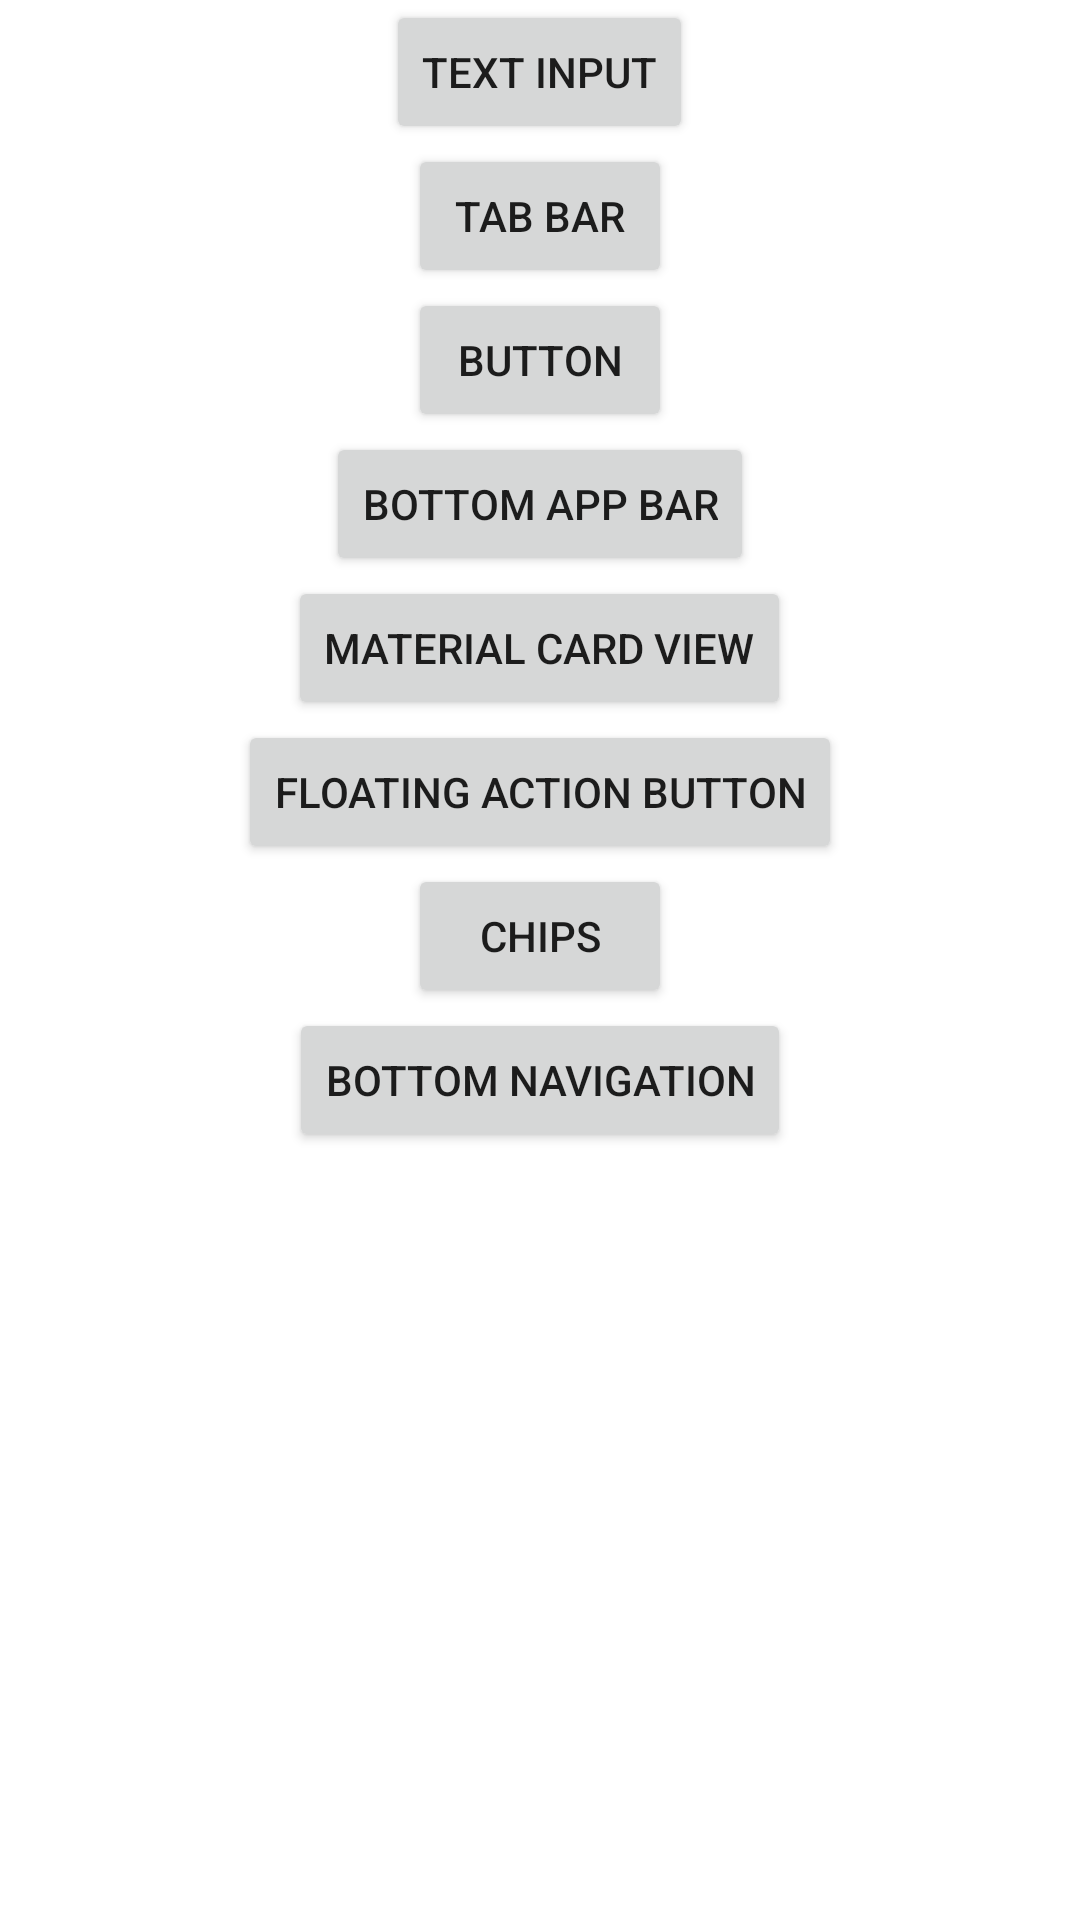

Write the Android layout XML for this screen, with the resource values it uses.
<!-- AndroidManifest.xml: application theme AppTheme -->
<!-- res/layout/activity_main.xml -->
<?xml version="1.0" encoding="utf-8"?>

<LinearLayout xmlns:android="http://schemas.android.com/apk/res/android"
    xmlns:tools="http://schemas.android.com/tools"
    android:layout_width="match_parent"
    android:layout_height="match_parent"
    android:orientation="vertical"
    tools:context=".TextInputActivity">

    <Button
        android:id="@+id/textInputActivity"
        android:layout_width="wrap_content"
        android:layout_height="wrap_content"
        android:layout_gravity="center_horizontal"
        android:text="Text input"/>

    <Button
        android:id="@+id/tabActivity"
        android:layout_width="wrap_content"
        android:layout_height="wrap_content"
        android:layout_gravity="center_horizontal"
        android:text="Tab bar"/>

    <Button
        android:id="@+id/buttonActivity"
        android:layout_width="wrap_content"
        android:layout_height="wrap_content"
        android:layout_gravity="center_horizontal"
        android:text="Button"/>

    <Button
        android:id="@+id/bottomAppBarActivity"
        android:layout_width="wrap_content"
        android:layout_height="wrap_content"
        android:layout_gravity="center_horizontal"
        android:text="Bottom app bar"/>

    <Button
        android:id="@+id/cardActivity"
        android:layout_width="wrap_content"
        android:layout_height="wrap_content"
        android:layout_gravity="center_horizontal"
        android:text="Material card view"/>

    <Button
        android:id="@+id/floatingActionButtonActivity"
        android:layout_width="wrap_content"
        android:layout_height="wrap_content"
        android:layout_gravity="center_horizontal"
        android:text="Floating action button"/>

    <Button
        android:id="@+id/chipActivity"
        android:layout_width="wrap_content"
        android:layout_height="wrap_content"
        android:layout_gravity="center_horizontal"
        android:text="Chips"/>

    <Button
        android:id="@+id/bottomNavigationActivity"
        android:layout_width="wrap_content"
        android:layout_height="wrap_content"
        android:layout_gravity="center_horizontal"
        android:text="Bottom navigation"/>

</LinearLayout>
<!-- resources referenced by this layout -->
<resources>
  <style name="AppTheme" parent="Theme.MaterialComponents.Light.DarkActionBar">
          
          <item name="colorPrimary">@color/colorPrimary</item>
          <item name="colorPrimaryDark">@color/colorPrimaryDark</item>
          <item name="colorAccent">@color/colorAccent</item>
      </style>
  <!-- not gathered from this repository: default colours our renderer supplied (Android Studio template values) -->
  <color name="colorPrimary">#FF6200EE</color>
  <color name="colorPrimaryDark">#FF3700B3</color>
  <color name="colorAccent">#FF03DAC5</color>
</resources>
